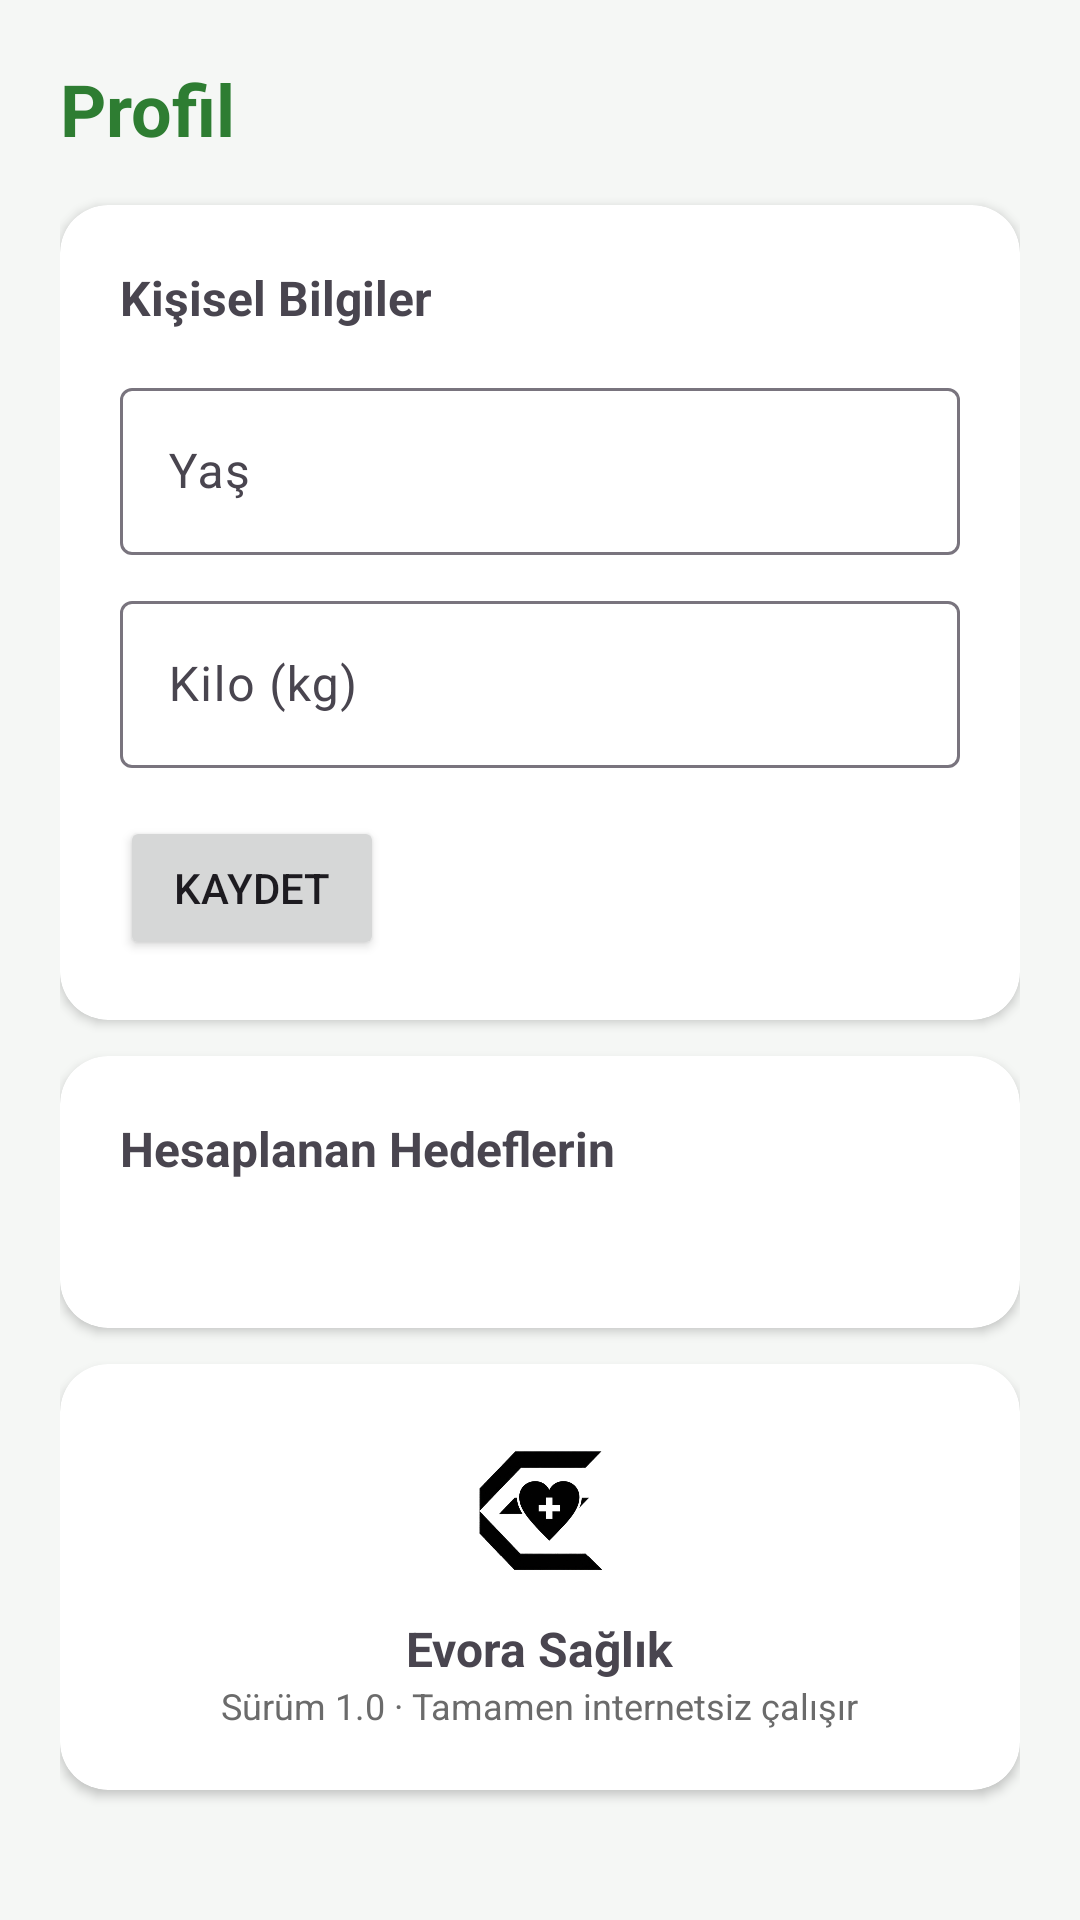

Reconstruct the res/layout file that produces this screen, plus the resources it refers to.
<!-- AndroidManifest.xml: application theme Theme.EvoraSaglik -->
<!-- res/layout/fragment_profile.xml -->
<?xml version="1.0" encoding="utf-8"?>
<ScrollView xmlns:android="http://schemas.android.com/apk/res/android"
    xmlns:app="http://schemas.android.com/apk/res-auto"
    android:layout_width="match_parent"
    android:layout_height="match_parent"
    android:background="@color/background">

    <LinearLayout
        android:layout_width="match_parent"
        android:layout_height="wrap_content"
        android:orientation="vertical"
        android:padding="20dp">

        <TextView
            android:layout_width="wrap_content"
            android:layout_height="wrap_content"
            android:text="Profil"
            android:textColor="@color/primary"
            android:textSize="24sp"
            android:textStyle="bold" />

        <androidx.cardview.widget.CardView
            android:layout_width="match_parent"
            android:layout_height="wrap_content"
            android:layout_marginTop="16dp"
            app:cardCornerRadius="16dp"
            app:cardElevation="2dp">

            <LinearLayout
                android:layout_width="match_parent"
                android:layout_height="wrap_content"
                android:orientation="vertical"
                android:padding="20dp">

                <TextView
                    android:layout_width="wrap_content"
                    android:layout_height="wrap_content"
                    android:text="Kişisel Bilgiler"
                    android:textSize="16sp"
                    android:textStyle="bold" />

                <com.google.android.material.textfield.TextInputLayout
                    android:layout_width="match_parent"
                    android:layout_height="wrap_content"
                    android:layout_marginTop="14dp"
                    android:hint="Yaş">

                    <com.google.android.material.textfield.TextInputEditText
                        android:id="@+id/etAge"
                        android:layout_width="match_parent"
                        android:layout_height="wrap_content"
                        android:inputType="number" />
                </com.google.android.material.textfield.TextInputLayout>

                <com.google.android.material.textfield.TextInputLayout
                    android:layout_width="match_parent"
                    android:layout_height="wrap_content"
                    android:layout_marginTop="10dp"
                    android:hint="Kilo (kg)">

                    <com.google.android.material.textfield.TextInputEditText
                        android:id="@+id/etWeight"
                        android:layout_width="match_parent"
                        android:layout_height="wrap_content"
                        android:inputType="numberDecimal" />
                </com.google.android.material.textfield.TextInputLayout>

                <Button
                    android:id="@+id/btnSaveProfile"
                    android:layout_width="wrap_content"
                    android:layout_height="wrap_content"
                    android:layout_marginTop="16dp"
                    android:text="Kaydet" />
            </LinearLayout>
        </androidx.cardview.widget.CardView>

        <androidx.cardview.widget.CardView
            android:layout_width="match_parent"
            android:layout_height="wrap_content"
            android:layout_marginTop="12dp"
            app:cardCornerRadius="16dp"
            app:cardElevation="2dp">

            <LinearLayout
                android:layout_width="match_parent"
                android:layout_height="wrap_content"
                android:orientation="vertical"
                android:padding="20dp">

                <TextView
                    android:layout_width="wrap_content"
                    android:layout_height="wrap_content"
                    android:text="Hesaplanan Hedeflerin"
                    android:textSize="16sp"
                    android:textStyle="bold" />

                <TextView
                    android:id="@+id/tvCalculatedGoals"
                    android:layout_width="wrap_content"
                    android:layout_height="wrap_content"
                    android:layout_marginTop="10dp"
                    android:textColor="@color/textSecondary"
                    android:lineSpacingExtra="4dp" />
            </LinearLayout>
        </androidx.cardview.widget.CardView>

        <androidx.cardview.widget.CardView
            android:layout_width="match_parent"
            android:layout_height="wrap_content"
            android:layout_marginTop="12dp"
            android:layout_marginBottom="20dp"
            app:cardCornerRadius="16dp"
            app:cardElevation="2dp">

            <LinearLayout
                android:layout_width="match_parent"
                android:layout_height="wrap_content"
                android:orientation="vertical"
                android:gravity="center"
                android:padding="20dp">

                <ImageView
                    android:layout_width="56dp"
                    android:layout_height="56dp"
                    android:src="@drawable/logo_evora" />

                <TextView
                    android:layout_width="wrap_content"
                    android:layout_height="wrap_content"
                    android:layout_marginTop="8dp"
                    android:text="Evora Sağlık"
                    android:textSize="16sp"
                    android:textStyle="bold" />

                <TextView
                    android:layout_width="wrap_content"
                    android:layout_height="wrap_content"
                    android:text="Sürüm 1.0 · Tamamen internetsiz çalışır"
                    android:textColor="@color/textSecondary"
                    android:textSize="12sp" />
            </LinearLayout>
        </androidx.cardview.widget.CardView>

    </LinearLayout>
</ScrollView>
<!-- resources referenced by this layout -->
<resources>
  <color name="background">#F5F7F5</color>
  <color name="primary">#2E7D32</color>
  <color name="textSecondary">#6B6B6B</color>
  <!-- drawable logo_evora: png bitmap (drawable-nodpi, 49844 bytes) -->
  <style name="Theme.EvoraSaglik" parent="Theme.Material3.Light.NoActionBar">
          <item name="colorPrimary">@color/primary</item>
          <item name="colorPrimaryVariant">@color/primaryDark</item>
          <item name="android:statusBarColor">@color/primaryDark</item>
          <item name="android:windowBackground">@color/background</item>
      </style>
  <color name="primaryDark">#1B5E20</color>
</resources>
